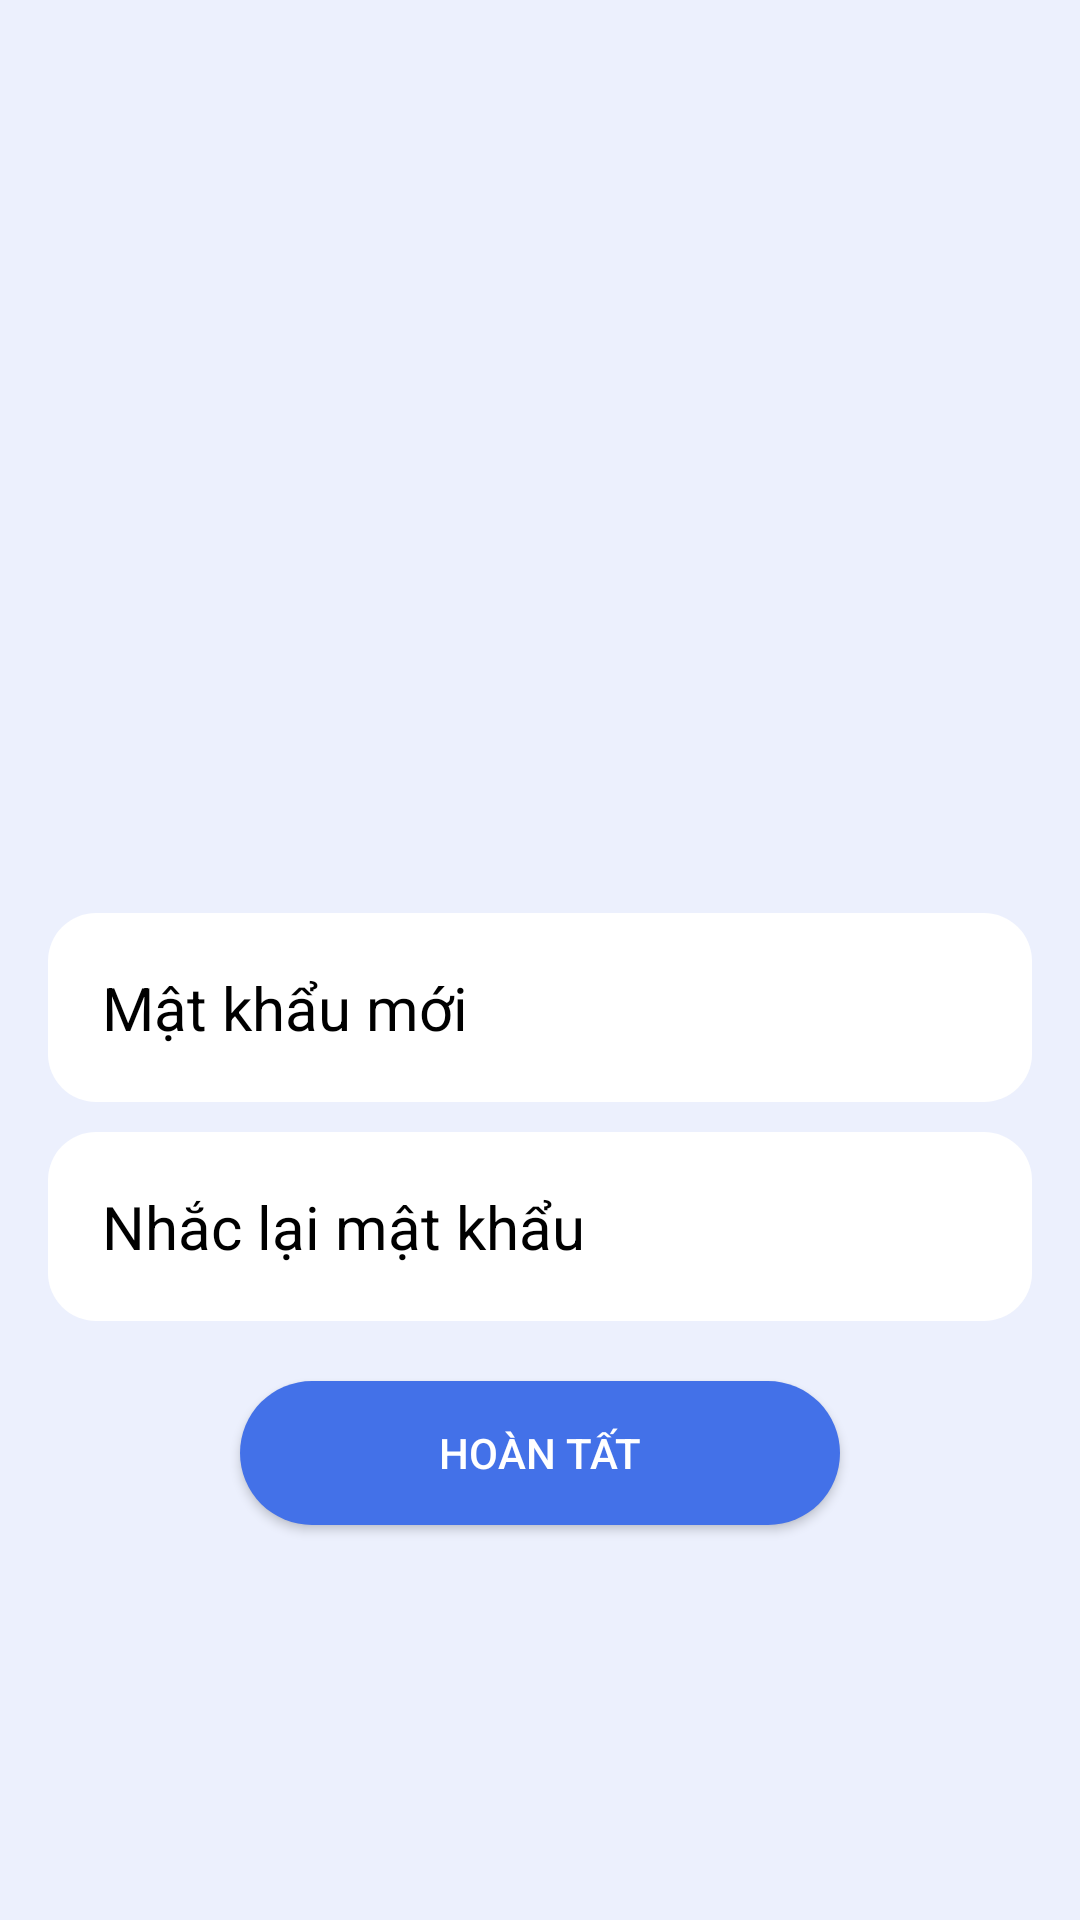

This screen was rendered from an Android layout file. Write that file and the resources it references.
<!-- AndroidManifest.xml: application theme Theme.Phanmembansach -->
<!-- res/layout/activity_forgetpassword.xml -->
<?xml version="1.0" encoding="utf-8"?>
<RelativeLayout xmlns:android="http://schemas.android.com/apk/res/android"
    xmlns:app="http://schemas.android.com/apk/res-auto"
    xmlns:tools="http://schemas.android.com/tools"
    android:id="@+id/main"
    android:layout_width="match_parent"
    android:layout_height="match_parent"
    android:background="#ECF0FD"
    android:padding="16dp"
    tools:context=".ForgetpasswordActivity">

    <LinearLayout
        android:layout_width="382dp"
        android:layout_height="701dp"
        android:gravity="center"
        android:orientation="vertical">

        <ImageView
            android:id="@+id/img"
            android:layout_width="178dp"
            android:layout_height="141dp"
            app:srcCompat="@drawable/img"
            app:layout_constraintBottom_toBottomOf="parent"
            app:layout_constraintEnd_toEndOf="parent"
            app:layout_constraintStart_toStartOf="parent"
            app:layout_constraintTop_toTopOf="parent" />

        <EditText
            android:id="@+id/newpassword_input"
            android:layout_width="match_parent"
            android:layout_height="wrap_content"
            android:layout_marginTop="32dp"
            android:background="@drawable/rounded_corner"
            android:backgroundTint="@color/white"
            android:hint="Mật khẩu mới"
            android:inputType="text"
            android:padding="18dp"
            android:textColor="@color/black"
            android:textColorHint="@color/black"
            android:textSize="20sp"
            app:layout_constraintBottom_toBottomOf="parent"
            app:layout_constraintEnd_toEndOf="parent"
            app:layout_constraintStart_toStartOf="parent"
            app:layout_constraintTop_toTopOf="parent" />

        <EditText
            android:id="@+id/repeatnewpassword_input"
            android:layout_width="match_parent"
            android:layout_height="wrap_content"
            android:layout_marginTop="10dp"
            android:background="@drawable/rounded_corner"
            android:backgroundTint="@color/white"
            android:hint="Nhắc lại mật khẩu"
            android:inputType="text"
            android:padding="18dp"
            android:textColor="@color/black"
            android:textColorHint="@color/black"
            android:textSize="20sp"
            app:layout_constraintBottom_toBottomOf="parent"
            app:layout_constraintEnd_toEndOf="parent"
            app:layout_constraintStart_toStartOf="parent"
            app:layout_constraintTop_toTopOf="parent" />

        <Button
            android:id="@+id/ok_btn"
            android:layout_width="200dp"
            android:layout_height="wrap_content"
            android:layout_marginTop="20dp"
            android:background="@drawable/btn"
            android:text="Hoàn tất"
            android:textColor="@color/white"
            app:layout_constraintBottom_toBottomOf="parent"
            app:layout_constraintEnd_toEndOf="parent"
            app:layout_constraintStart_toStartOf="parent"
            app:layout_constraintTop_toTopOf="parent" />

    </LinearLayout>
</RelativeLayout>
<!-- resources referenced by this layout -->
<resources>
  <!-- drawable btn (drawable) -->
  <?xml version="1.0" encoding="utf-8"?>
  <shape xmlns:android="http://schemas.android.com/apk/res/android">
  <solid android:color="#4371E8">
  </solid>
      <corners android:radius="30dp"></corners>
  </shape>
  <!-- drawable rounded_corner (drawable) -->
  <?xml version="1.0" encoding="utf-8"?>
  <shape xmlns:android="http://schemas.android.com/apk/res/android"
      android:shape="rectangle">
      <solid android:color="#4371E8"/> 
      <corners android:radius="16dp"/>  
      <padding android:left="10dp"
          android:top="10dp"
          android:right="10dp"
          android:bottom="10dp"/>
  
  </shape>
  <style name="Theme.Phanmembansach" parent="Base.Theme.Phanmembansach" />
  <style name="Base.Theme.Phanmembansach" parent="Theme.AppCompat.Light.NoActionBar">
          
          
      </style>
  <!-- not gathered from this repository: default colours our renderer supplied (Android Studio template values) -->
  <color name="black">#FF000000</color>
  <color name="white">#FFFFFFFF</color>
</resources>
